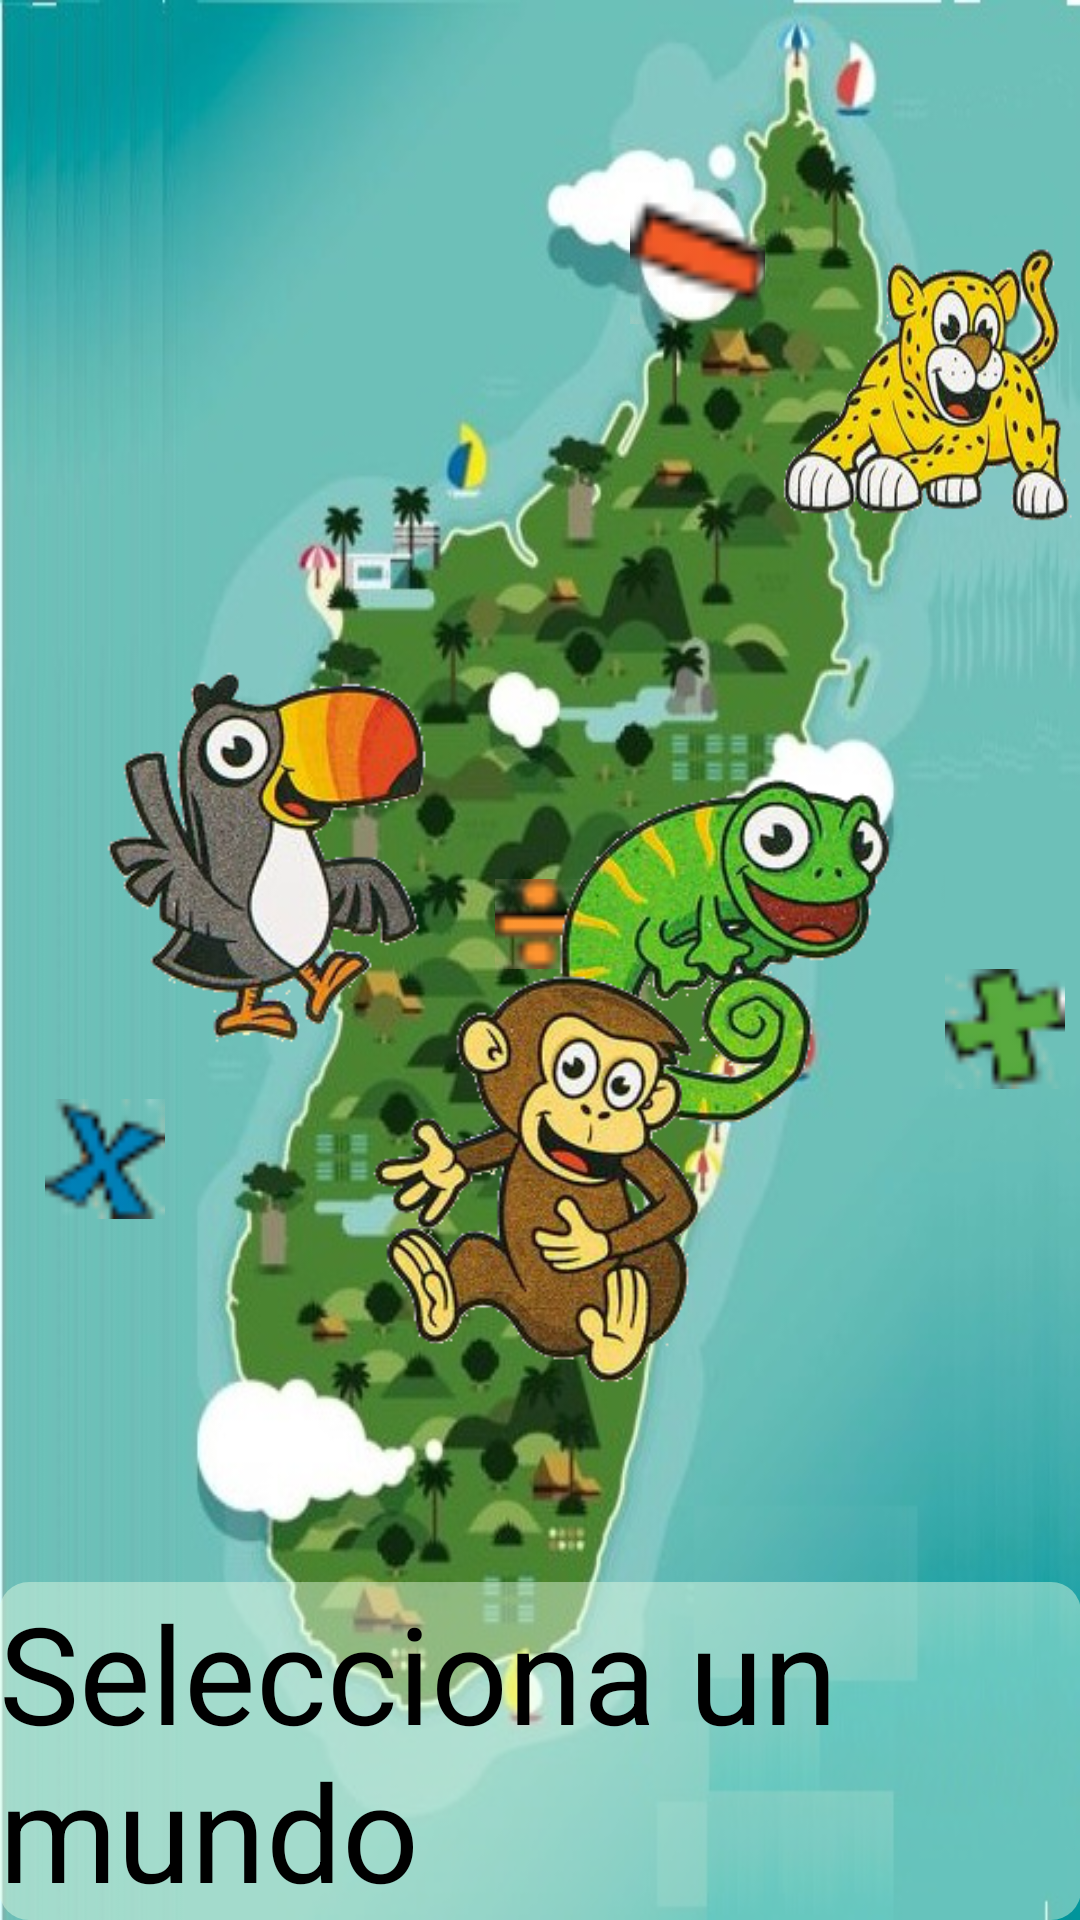

Produce the Android XML layout that renders to this screen, including the resource entries it uses.
<!-- AndroidManifest.xml: application theme AppTheme -->
<!-- res/layout/activity_seleccionar_mundo.xml -->
<?xml version="1.0" encoding="utf-8"?>
<RelativeLayout xmlns:android="http://schemas.android.com/apk/res/android"
    xmlns:tools="http://schemas.android.com/tools"
    android:layout_width="match_parent"
    android:layout_height="match_parent"
    android:paddingBottom="@dimen/activity_vertical_margin"
    android:paddingLeft="@dimen/activity_horizontal_margin"
    android:paddingRight="@dimen/activity_horizontal_margin"
    android:paddingTop="@dimen/activity_vertical_margin"
    tools:context="com.example.electiva.zimbabue.Seleccionar_Mundo"
    android:background="@drawable/mundo">

    <Button
        android:layout_width="150dp"
        android:layout_height="150dp"
        android:id="@+id/buttonSumas"
        android:background="@drawable/world1"
        android:onClick="abrirMundoSuma"
        android:layout_centerVertical="true"
        android:layout_alignStart="@+id/imageView5" />

    <Button
        android:layout_width="150dp"
        android:layout_height="150dp"
        android:id="@+id/buttonRestas"
        android:background="@drawable/world2"
        android:onClick="abrirMundoResta"
        android:layout_marginTop="63dp"
        android:layout_alignParentTop="true"
        android:layout_toEndOf="@+id/buttonDivision" />

    <Button
        android:layout_width="150dp"
        android:layout_height="150dp"
        android:id="@+id/buttonMultiplicacion"
        android:background="@drawable/world3"
        android:onClick="abrirMundoMultiplicacion"
        android:layout_below="@+id/buttonRestas"
        android:layout_toStartOf="@+id/imageView5" />

    <Button
        android:layout_width="150dp"
        android:layout_height="150dp"
        android:id="@+id/buttonDivision"
        android:background="@drawable/world4"
        android:onClick="abrirMundoDivision"
        android:layout_above="@+id/textViewSelectMundo"
        android:layout_centerHorizontal="true"
        android:layout_marginBottom="57dp" />

    <TextView
        android:layout_width="wrap_content"
        android:layout_height="wrap_content"
        android:textAppearance="?android:attr/textAppearanceSmall"
        android:text="Selecciona un mundo"
        android:id="@+id/textViewSelectMundo"
        android:textSize="45dp"
        android:textColor="#000000"
        android:background="@drawable/fondo_titulo_cantjugadores"
        android:layout_alignParentBottom="true"
        android:layout_centerHorizontal="true" />


    <ImageView
        android:layout_width="45dp"
        android:layout_height="45dp"
        android:id="@+id/imageView2"
        android:background="@drawable/resta"
        android:layout_alignTop="@+id/buttonRestas"
        android:layout_toStartOf="@+id/buttonRestas" />

    <ImageView
        android:layout_width="40dp"
        android:layout_height="40dp"
        android:id="@+id/imageView3"
        android:background="@drawable/suma"
        android:layout_alignBottom="@+id/buttonMultiplicacion"
        android:layout_toEndOf="@+id/buttonSumas" />

    <ImageView
        android:layout_width="40dp"
        android:layout_height="40dp"
        android:id="@+id/imageView4"
        android:background="@drawable/multi"
        android:layout_alignTop="@+id/buttonDivision"
        android:layout_alignStart="@+id/buttonMultiplicacion"
        android:layout_marginTop="46dp" />

    <ImageView
        android:layout_width="30dp"
        android:layout_height="30dp"
        android:paddingLeft="10dp"
        android:id="@+id/imageView5"
        android:background="@drawable/div"
        android:paddingBottom="20dp"
        android:paddingRight="12dp"
        android:layout_above="@+id/imageView3"
        android:layout_centerHorizontal="true" />

</RelativeLayout>
<!-- resources referenced by this layout -->
<resources>
  <!-- drawable div: png bitmap (drawable, 682 bytes) -->
  <!-- drawable fondo_titulo_cantjugadores (drawable) -->
  <?xml version="1.0" encoding="utf-8"?>
  <shape xmlns:android="http://schemas.android.com/apk/res/android"
      android:shape="rectangle">
      <solid android:color ="#71e7fde3" /><solid/>
      <corners android:radius="10dp"></corners>
      <size android:height = "25dp" android:width="200dp"/><size/>
  
  </shape>
  <!-- drawable multi: png bitmap (drawable, 1108 bytes) -->
  <!-- drawable mundo: jpg bitmap (drawable, 80967 bytes) -->
  <!-- drawable resta: png bitmap (drawable, 921 bytes) -->
  <!-- drawable suma: png bitmap (drawable, 992 bytes) -->
  <!-- drawable world1: png bitmap (drawable, 47871 bytes) -->
  <!-- drawable world2: png bitmap (drawable, 44447 bytes) -->
  <!-- drawable world3: png bitmap (drawable, 45294 bytes) -->
  <!-- drawable world4: png bitmap (drawable, 56226 bytes) -->
  <style name="AppTheme" parent="Theme.AppCompat.NoActionBar">
          <item name="windowActionBar">false</item>
          <item name="windowNoTitle">true</item>
      </style>
</resources>
